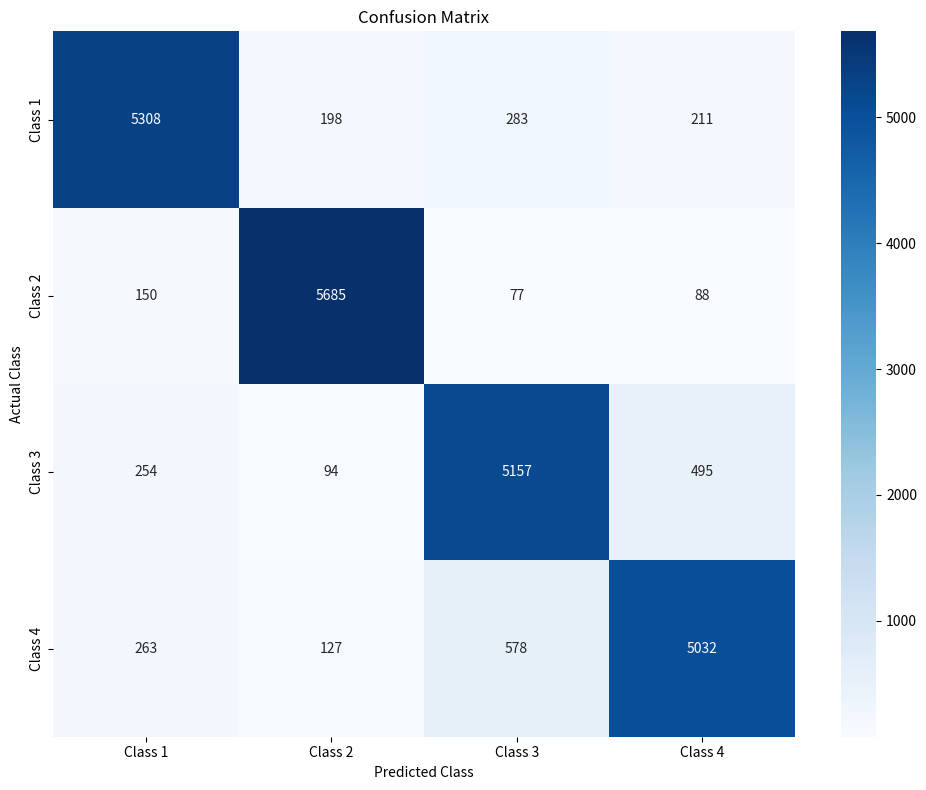

Write Python code to recreate this figure.
import seaborn as sns
import matplotlib.pyplot as plt
import numpy as np

def visualiser_matrice_confusion(matrice_confusion, classes=None, titre='Confusion Matrix', cmap='Blues'):
    """
    Visualise une matrice de confusion avec une heatmap.
    
    Args:
        matrice_confusion (np.array): Matrice de confusion à visualiser
        classes (list, optional): Liste des noms de classes. Par défaut None.
        titre (str, optional): Titre du graphique. Par défaut 'Confusion Matrix'.
        cmap (str, optional): Colormap à utiliser. Par défaut 'Blues'.
    """
    plt.figure(figsize=(10, 8))
    sns.heatmap(matrice_confusion, annot=True, fmt='d', cmap=cmap, 
                xticklabels=classes or range(len(matrice_confusion)),
                yticklabels=classes or range(len(matrice_confusion)))
    
    plt.title(titre)
    plt.xlabel('Predicted Class')
    plt.ylabel('Actual Class')
    plt.tight_layout()
    plt.show()

# Exemple d'utilisation
matrice = np.array([[5308,  198,  283,  211],
 [ 150, 5685,   77,   88],
 [ 254,   94, 5157,  495],
 [ 263,  127,  578, 5032]])
visualiser_matrice_confusion(matrice, 
                              classes=['Class 1', 'Class 2', 'Class 3', 'Class 4'])